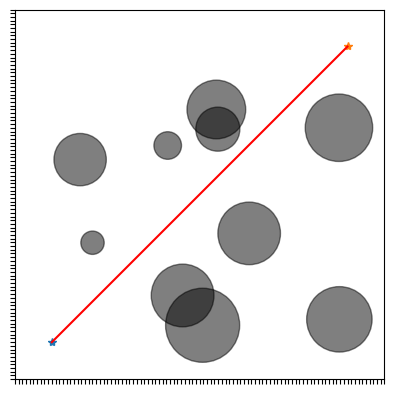

Recreate this plot in Python.
#!/usr/bin/env python2
# -*- coding: utf-8 -*-

"""
Title: Rapidly-Exploring Random Tree (RRT) algorithm
Time: September 17, 2018 during MSR Hackathon
Author: Chenge Yang
Email: chengeyang2019@u.northwestern.edu
"""

import numpy as np
import math
import matplotlib.pyplot as plt
from matplotlib.path import Path
import matplotlib.patches as patches


class RRT(object):


    def __init__(self, K):

        self.SIZE = 100 #size of the world (100*100)
        self.q_init = [10,10] #start point
        self.q_final = [90,90] #End point
        self.delta_q = 0.2
        self.fig = plt.figure()

        self.qs = [] #store the [x,y] coordinate of each point
        self.qs_parent = [] #store the index of each point's parent
        self.qs.append(self.q_init)
        self.qs_parent.append(0)
        self.q_new = self.q_init


    def generate_circles(self, num, mean, std):
        """
        This function generates /num/ random circles with a radius mean defined by
        /mean/ and a standard deviation of /std/.

        The circles are stored in a num x 3 sized array. The first column is the
        circle radii and the second two columns are the circle x and y locations.
        """
        self.circles = np.zeros((num,3))
        # generate circle locations using a uniform distribution:
        self.circles[:,1:] = np.random.uniform(mean, self.SIZE-mean, size=(num,2))
        # generate radii using a normal distribution:
        self.circles[:,0] = np.random.normal(mean, std, size=(num,))
        return self.circles


    #check if q_init and q_final are inside the circles
    def initial_collosion_check(self):
        for circle in self.circles:
            length1 = math.sqrt((self.q_init[0]-circle[1])**2+(self.q_init[1]-circle[2])**2)
            length2 = math.sqrt((self.q_final[0]-circle[1])**2+(self.q_final[1]-circle[2])**2)
            if length1 < circle[0] or length2 < circle[0]:
                return False
        return True


    def random_vertex_generate(self):
        self.q_rand = [100*np.random.rand(), 100*np.random.rand()]
        return self.q_rand


    #if q_rand is inside a circle, return False as collision happens
    def collision_check1(self):
        for circle in self.circles:
            length = math.sqrt((self.q_rand[0]-circle[1])**2+(self.q_rand[1]-circle[2])**2)
            if length < circle[0]:
                return False
        return True


    def nearest_vertex_check(self):
        min_length = 20000
        for index, q in enumerate(self.qs):
            length = (self.q_rand[0]-q[0])**2+(self.q_rand[1]-q[1])**2
            if length < min_length:
                min_length = length
                self.index_near = index
                self.q_near = q
        return self.index_near, self.q_near


    #if the line between q_near and q_random overlap with a circle, return False
    def collision_check2(self):
        for circle in self.circles:
            #calculate the [x,y] coordinate of the intersection of the tangent
            u_up = ((circle[1]-self.q_near[0])*(self.q_rand[0]-self.q_near[0])+(circle[2]-self.q_near[1])*(self.q_rand[1]-self.q_near[1]))
            u_down = ((self.q_near[0]-self.q_rand[0])**2+(self.q_near[1]-self.q_rand[1])**2)
            u = u_up / u_down
            x = self.q_near[0]+u*(self.q_rand[0]-self.q_near[0])
            y = self.q_near[1]+u*(self.q_rand[1]-self.q_near[1])
            #check if the intersection point is on the line between q_near and q_rand
            if self.q_near[0] < self.q_rand[0]:
                #on the line
                if x > self.q_near[0] and x < self.q_rand[0]:
                    length = math.sqrt((circle[1]-x)**2+(circle[2]-y)**2)
                    if length < circle[0]:
                        return False
            else:
                if x > self.q_rand[0] and x < self.q_near[0]:
                    length = math.sqrt((circle[1]-x)**2+(circle[2]-y)**2)
                    if length < circle[0]:
                        return False
        return True


    def new_point_generate(self):
        #generate q_new according to delta_q and write into qs & q_parent
        x = self.q_near[0]+(self.q_rand[0]-self.q_near[0])*self.delta_q
        y = self.q_near[1]+(self.q_rand[1]-self.q_near[1])*self.delta_q
        self.q_new = [x,y]
        self.qs.append(self.q_new)
        self.qs_parent.append(self.index_near)

        #plot the new generated line
        verts=[self.q_new, self.q_near]
        codes=[Path.MOVETO,Path.LINETO]
        path = Path(verts, codes)
        patch = patches.PathPatch(path)
        ax = self.fig.add_subplot(111)
        ax.add_patch(patch)


    def connection_check(self):
        for circle in self.circles:

            #calculate the [x,y] coordinate of the intersection of the tangent
            u_up = ((circle[1]-self.q_new[0])*(self.q_final[0]-self.q_new[0])+(circle[2]-self.q_new[1])*(self.q_final[1]-self.q_new[1]))
            u_down = ((self.q_new[0]-self.q_final[0])**2+(self.q_new[1]-self.q_final[1])**2)
            u = u_up / u_down
            x = self.q_new[0]+u*(self.q_final[0]-self.q_new[0])
            y = self.q_new[1]+u*(self.q_final[1]-self.q_new[1])

            #check if the intersection point is on the line between q_near and q_rand
            if self.q_new[0] < self.q_final[0]:
                #on the line
                if x > self.q_new[0] and x < self.q_final[0]:
                    length = math.sqrt((circle[1]-x)**2+(circle[2]-y)**2)
                    if length < circle[0]:
                        return False
            else:
                if x > self.q_final[0] and x < self.q_new[0]:
                    length = math.sqrt((circle[1]-x)**2+(circle[2]-y)**2)
                    if length < circle[0]:
                        return False

        self.qs.append(self.q_final)
        self.qs_parent.append(len(self.qs)-2)
        return True


    def figure_generate(self):
        #plot the circles
        #ax = plt.subplot(111)
        ax = self.fig.add_subplot(111)
        fcirc = lambda x: patches.Circle((x[1],x[2]), radius=x[0], fill=True, alpha=0.5, fc='k', ec='k')
        circs = [fcirc(x) for x in self.circles]
        for c in circs:
            ax.add_patch(c)

        #plot the initial and final new_point
        ax.plot(self.q_init[0], self.q_init[1], '*')
        ax.plot(self.q_final[0], self.q_final[1], '*')

        #plot the route from start point to end point
        i = len(self.qs)-1
        while (True):
            x = [self.qs[i][0], self.qs[self.qs_parent[i]][0]]
            y = [self.qs[i][1], self.qs[self.qs_parent[i]][1]]
            ax.plot(x, y, "r")
            i = self.qs_parent[i]
            if i == 0:
                break

        #set figure parameters
        plt.xlim([0,self.SIZE])
        plt.ylim([0,self.SIZE])
        plt.xticks(range(0,self.SIZE + 1))
        plt.yticks(range(0,self.SIZE + 1))
        ax.set_aspect('equal')
        ax.set_xticklabels([])
        ax.set_yticklabels([])

        plt.show()


if __name__=="__main__":
    K = 5000
    rrt = RRT(K)
    #generate and plot circles
    rrt.generate_circles(10, 8, 3)
    #check for the start and end points
    while (rrt.initial_collosion_check() == False):
        rrt.generate_circles(10, 8, 3)

    for i in range(K):
        #check if the new vertex can connect with the final point
        #if yes, jump out of the loop
        if rrt.connection_check() == True:
            break
        #generate random vertex
        q_rand = rrt.random_vertex_generate()
        #check if the random vertex is inside the circles
        if rrt.collision_check1() == False:
            continue
        #search for the nearest existing vertex
        rrt.nearest_vertex_check()
        #check if the line between q_rand and q_near intersects with the circles
        if rrt.collision_check2() == False:
            continue
        #generate new vertex according to the delta_q
        rrt.new_point_generate()

    rrt.figure_generate()
